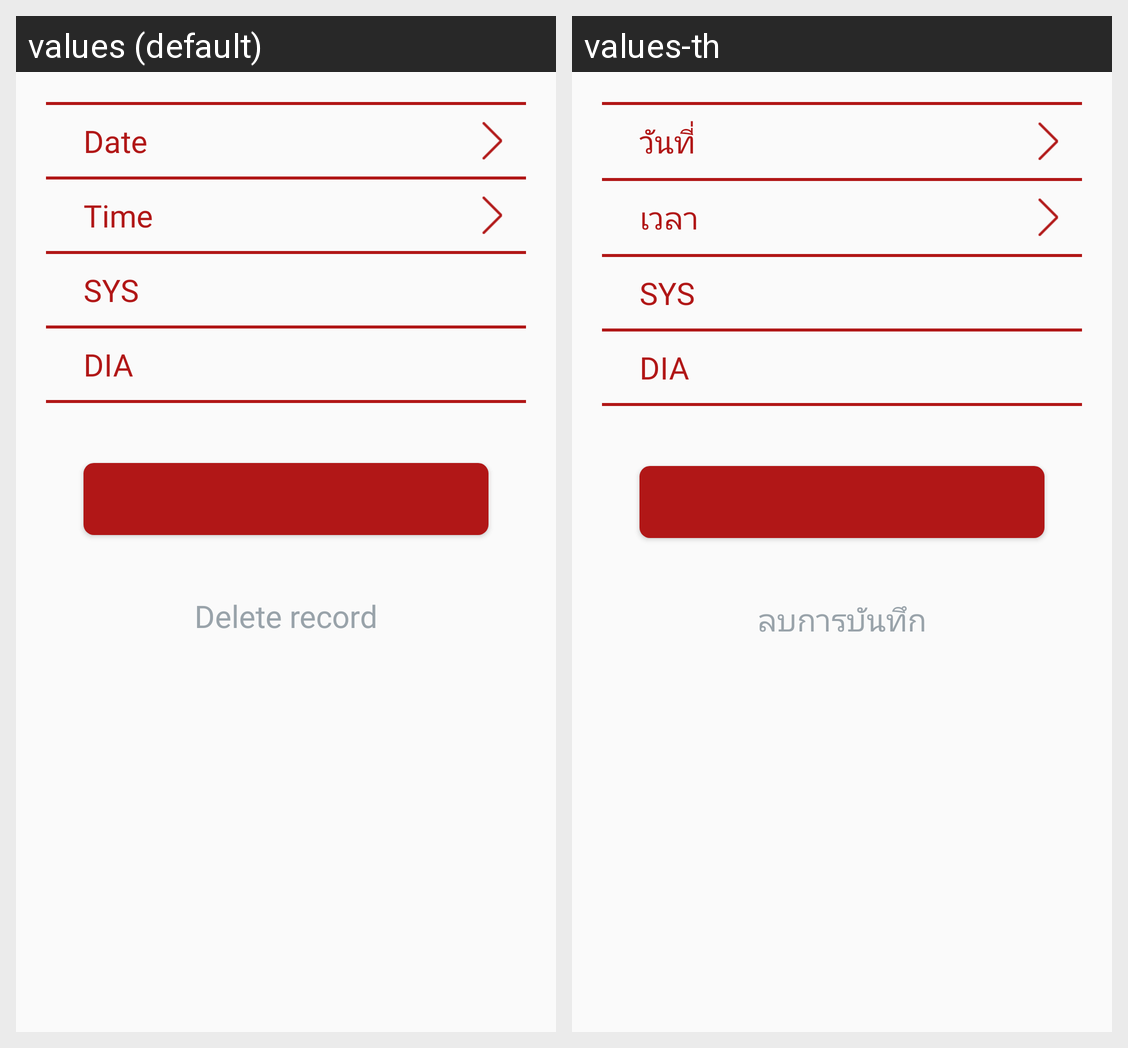

This grid shows one Android layout under two languages. Give, for every string resource on the screen, its name, the default text and each shown locale's text.
Android screen res/layout/fragment_form_blood_pressure.xml rendered under 2 locales, left to right: values (default), values-th. Device: Nexus 5 (rendered at 1080×1920; each locale shown at half size, 540×960, under a caption strip naming it); theme AppTheme.
Strings drawn on this screen, with the default value and each locale's value (text and hints the layout hard-codes, and strings that could not be matched under every locale, appear in the picture but are not listed):

date
  values: Date
  values-th: วันที่

time
  values: Time
  values-th: เวลา

sys
  values: SYS
  values-th: SYS

dia
  values: DIA
  values-th: DIA

delete
  values: Delete record
  values-th: ลบการบันทึก
